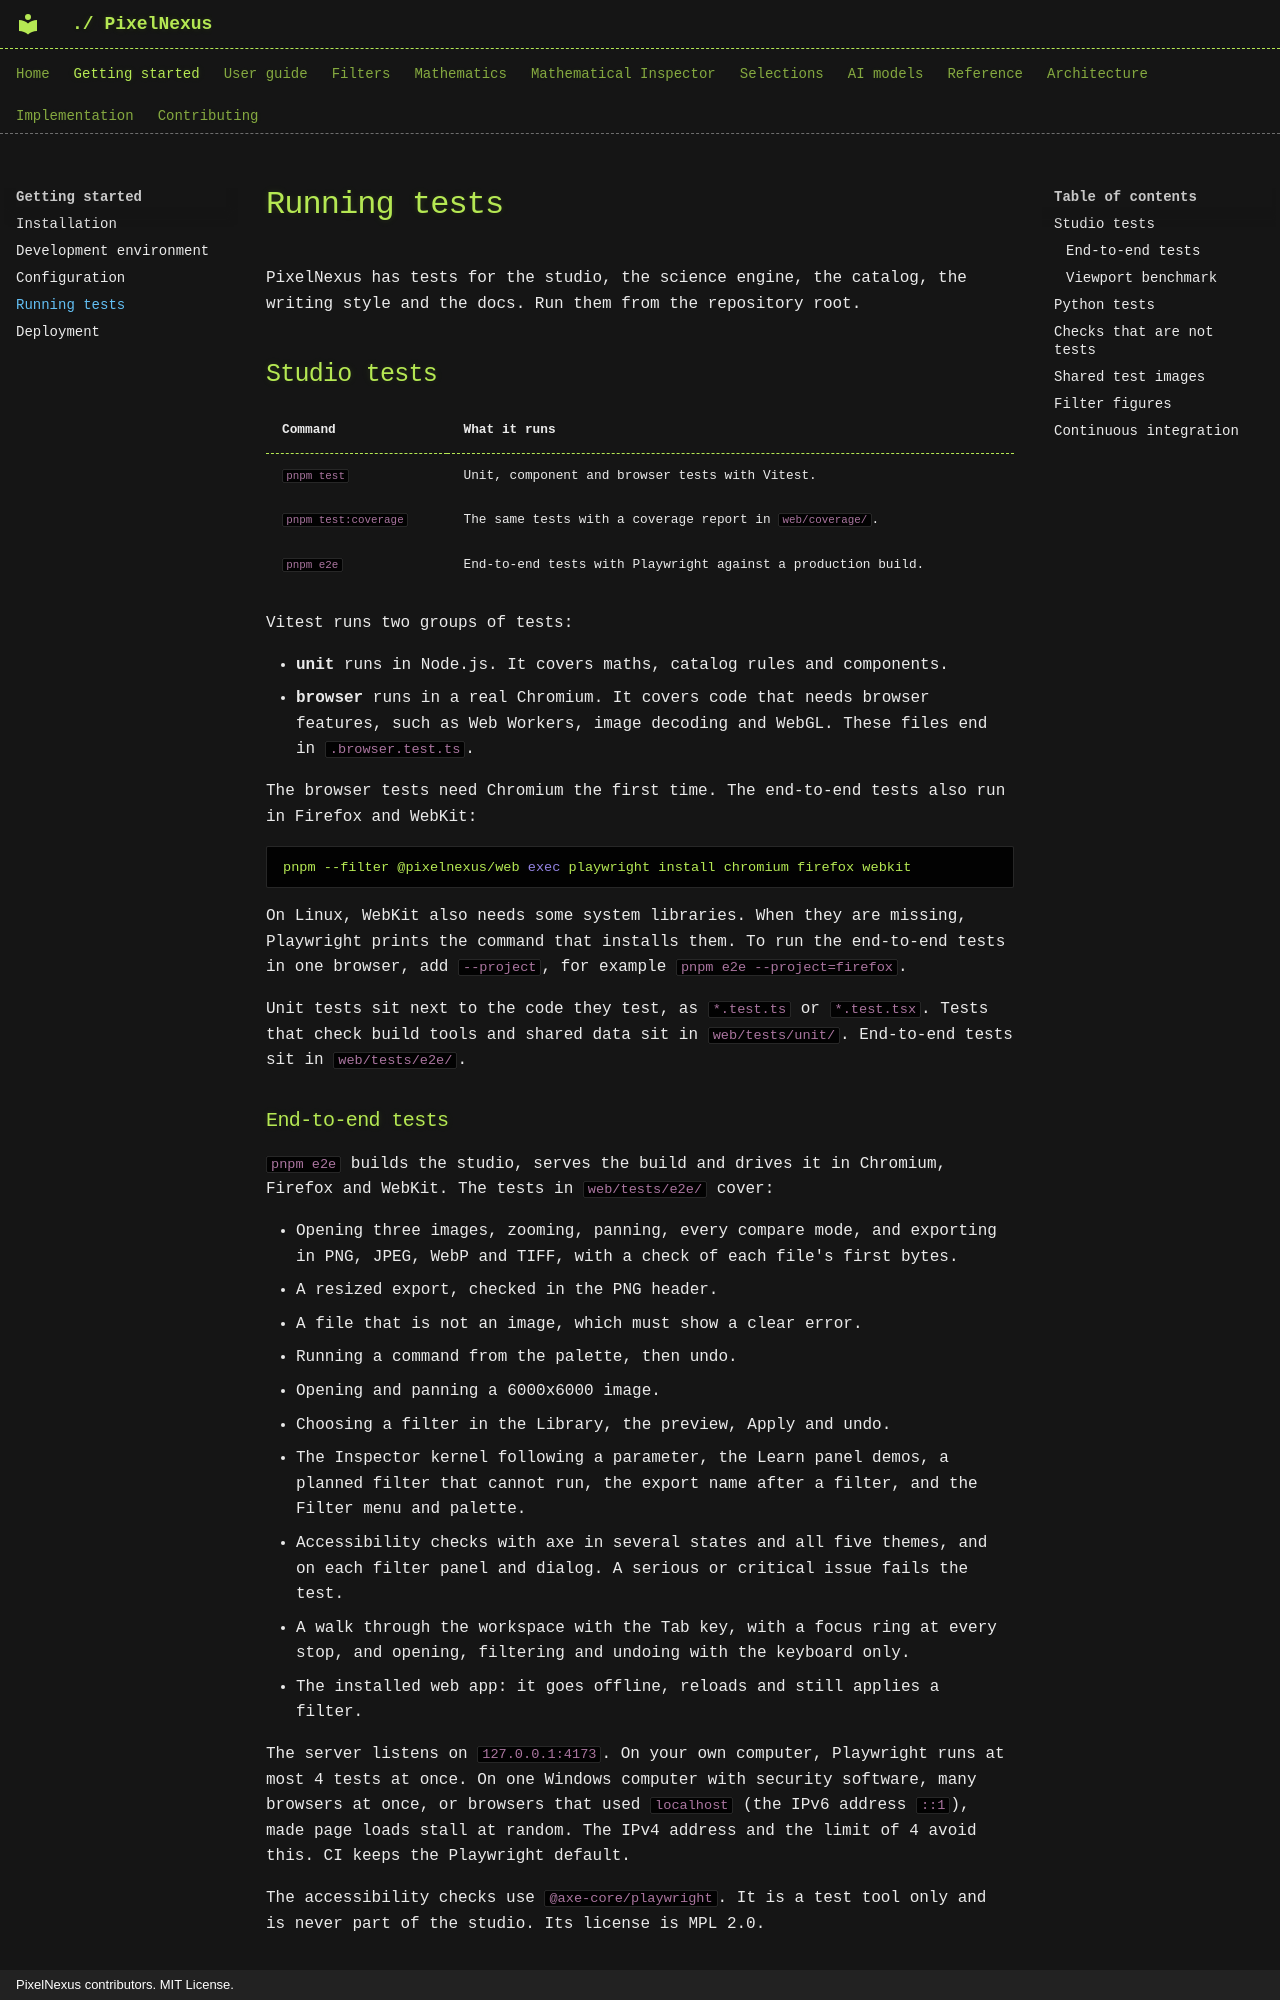

repository: mKamiAsim/pixelnexus · page: getting-started/running-tests/index.html · generator: mkdocs · copyright: PixelNexus contributors. MIT License.

# Running tests

PixelNexus has tests for the studio, the science engine, the catalog, the writing style and the docs. Run them from the repository root.

## Studio tests

| Command | What it runs |
|---|---|
| `pnpm test` | Unit, component and browser tests with Vitest. |
| `pnpm test:coverage` | The same tests with a coverage report in `web/coverage/`. |
| `pnpm e2e` | End-to-end tests with Playwright against a production build. |

Vitest runs two groups of tests:

- **unit** runs in Node.js. It covers maths, catalog rules and components.
- **browser** runs in a real Chromium. It covers code that needs browser features, such as Web Workers, image decoding and WebGL. These files end in `.browser.test.ts`.

The browser tests need Chromium the first time. The end-to-end tests also run in Firefox and WebKit:

```bash
pnpm --filter @pixelnexus/web exec playwright install chromium firefox webkit
```

On Linux, WebKit also needs some system libraries. When they are missing, Playwright prints the command that installs them. To run the end-to-end tests in one browser, add `--project`, for example `pnpm e2e --project=firefox`.

Unit tests sit next to the code they test, as `*.test.ts` or `*.test.tsx`. Tests that check build tools and shared data sit in `web/tests/unit/`. End-to-end tests sit in `web/tests/e2e/`.
